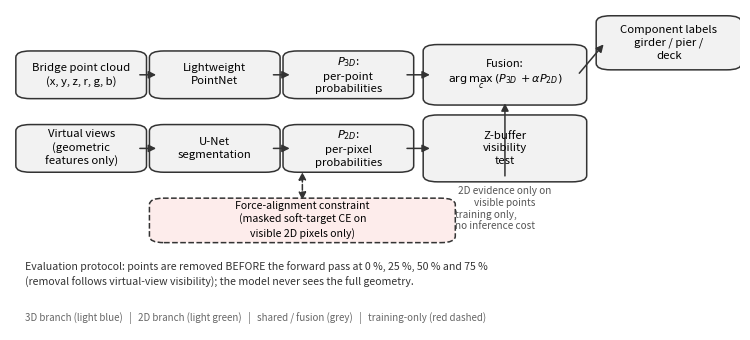
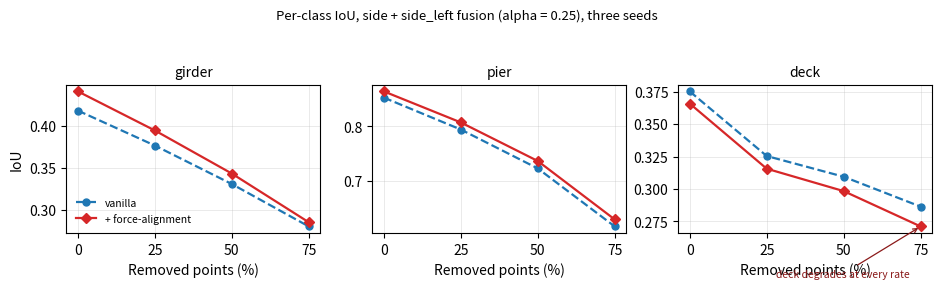

Python code for these plots, in order:
"""Draw Fig. 1 (method overview) and Fig. 3 (per-class IoU) for the revision.

Fig. 1 contains no mirror / symmetry / TTA module: the discarded branch is
gone. Fig. 3 uses only numbers that exist in
``outputs/aligned_fusion_perclass_v1.md`` (side + side_left, alpha = 0.25).
"""

from __future__ import annotations

from pathlib import Path

import matplotlib

matplotlib.use("Agg")
import matplotlib.pyplot as plt  # noqa: E402
from matplotlib.patches import FancyArrowPatch, FancyBboxPatch  # noqa: E402

OUT_DIR = Path("outputs/figures")
RATES = [0.0, 25.0, 50.0, 75.0]

# outputs/aligned_fusion_perclass_v1.md, side + side_left, alpha = 0.25.
PER_CLASS = {
    "girder": {
        "vanilla": [0.4186, 0.3769, 0.3310, 0.2804],
        "+ force-alignment": [0.4415, 0.3949, 0.3435, 0.2854],
    },
    "pier": {
        "vanilla": [0.8525, 0.7941, 0.7229, 0.6167],
        "+ force-alignment": [0.8639, 0.8071, 0.7365, 0.6295],
    },
    "deck": {
        "vanilla": [0.3753, 0.3254, 0.3094, 0.2863],
        "+ force-alignment": [0.3659, 0.3156, 0.2983, 0.2710],
    },
}

BOX_FILL = {
    "3d": "#e8eef7",
    "2d": "#eef3e8",
    "shared": "#f2f2f2",
    "train": "#fdeceb",
}
EDGE = "#333333"


def box(ax, x, y, w, h, text, fill="shared", fontsize=8.2, dashed=False):
    patch = FancyBboxPatch(
        (x, y),
        w,
        h,
        boxstyle="round,pad=0.012,rounding_size=0.02",
        linewidth=1.1,
        edgecolor=EDGE,
        facecolor=BOX_FILL[fill],
        linestyle="--" if dashed else "-",
    )
    ax.add_patch(patch)
    ax.text(
        x + w / 2,
        y + h / 2,
        text,
        ha="center",
        va="center",
        fontsize=fontsize,
        linespacing=1.35,
    )
    return patch


def arrow(ax, start, end, dashed=False, style="-|>"):
    ax.add_patch(
        FancyArrowPatch(
            start,
            end,
            arrowstyle=style,
            mutation_scale=11,
            linewidth=1.1,
            color=EDGE,
            linestyle="--" if dashed else "-",
            shrinkA=1.5,
            shrinkB=1.5,
        )
    )


def draw_fig1() -> None:
    fig, ax = plt.subplots(figsize=(7.6, 3.5))
    ax.set_xlim(0, 1)
    ax.set_ylim(0, 1)
    ax.axis("off")

    w, h = 0.155, 0.125
    y3, y2 = 0.735, 0.505

    # --- 3D branch -------------------------------------------------------
    x0 = 0.02
    box(ax, x0, y3, w, h, "Bridge point cloud\n(x, y, z, r, g, b)")
    box(
        ax,
        x0 + 0.183,
        y3,
        w,
        h,
        "Lightweight\nPointNet",
    )
    box(ax, x0 + 0.366, y3, w, h, "$P_{3D}$:\nper-point\nprobabilities")
    arrow(ax, (x0 + w, y3 + h / 2), (x0 + 0.183, y3 + h / 2))
    arrow(ax, (x0 + 0.183 + w, y3 + h / 2), (x0 + 0.366, y3 + h / 2))

    # --- 2D branch -------------------------------------------------------
    box(ax, x0, y2, w, h, "Virtual views\n(geometric\nfeatures only)")
    box(ax, x0 + 0.183, y2, w, h, "U-Net\nsegmentation")
    box(ax, x0 + 0.366, y2, w, h, "$P_{2D}$:\nper-pixel\nprobabilities")
    arrow(ax, (x0 + w, y2 + h / 2), (x0 + 0.183, y2 + h / 2))
    arrow(ax, (x0 + 0.183 + w, y2 + h / 2), (x0 + 0.366, y2 + h / 2))

    # --- Z-buffer --------------------------------------------------------
    box(
        ax,
        x0 + 0.558,
        y2 - 0.03,
        w + 0.045,
        h + 0.06,
        "Z-buffer\nvisibility\ntest",
        "shared",
    )
    arrow(
        ax,
        (x0 + 0.366 + w, y2 + h / 2),
        (x0 + 0.558, y2 + h / 2),
    )
    ax.text(
        x0 + 0.558 + (w + 0.045) / 2,
        y2 - 0.055,
        "2D evidence only on\nvisible points",
        ha="center",
        va="top",
        fontsize=7.2,
        color="#555555",
    )

    # --- fusion ----------------------------------------------------------
    box(
        ax,
        x0 + 0.558,
        y3 - 0.02,
        w + 0.045,
        h + 0.04,
        "Fusion:\n$\\arg\\max_c\\,(P_{3D}+\\alpha P_{2D})$",
        "shared",
        fontsize=8.0,
    )
    box(
        ax,
        x0 + 0.795,
        y3 + 0.09,
        w + 0.02,
        h + 0.02,
        "Component labels\ngirder / pier /\ndeck",
        "shared",
    )
    arrow(
        ax,
        (x0 + 0.366 + w, y3 + h / 2),
        (x0 + 0.558, y3 + h / 2),
    )
    arrow(
        ax,
        (x0 + 0.558 + w + 0.045, y3 + h / 2),
        (x0 + 0.795, y3 + 0.09 + (h + 0.02) / 2),
    )
    arrow(
        ax,
        (x0 + 0.558 + (w + 0.045) / 2, y2 - 0.03),
        (x0 + 0.558 + (w + 0.045) / 2, y3 - 0.02),
    )

    # --- training-time constraint ---------------------------------------
    box(
        ax,
        x0 + 0.183,
        0.285,
        w + 0.24,
        0.115,
        "Force-alignment constraint\n(masked soft-target CE on\nvisible 2D pixels only)",
        "train",
        fontsize=7.6,
        dashed=True,
    )
    arrow(
        ax,
        (x0 + 0.183 + (w + 0.24) / 2, 0.4),
        (x0 + 0.183 + (w + 0.24) / 2, y2 - 0.005),
        dashed=True,
        style="<|-|>",
    )
    ax.text(
        x0 + 0.183 + (w + 0.24) + 0.012,
        0.3425,
        "training only,\nno inference cost",
        ha="left",
        va="center",
        fontsize=7.2,
        color="#555555",
    )

    # --- protocol note ---------------------------------------------------
    ax.text(
        0.02,
        0.215,
        "Evaluation protocol: points are removed BEFORE the forward pass at 0 %, 25 %, 50 % and 75 %\n"
        "(removal follows virtual-view visibility); the model never sees the full geometry.",
        ha="left",
        va="top",
        fontsize=7.6,
        color="#333333",
        linespacing=1.5,
    )
    ax.text(
        0.02,
        0.055,
        "3D branch (light blue)   |   2D branch (light green)   |   shared / fusion (grey)   |   training-only (red dashed)",
        ha="left",
        va="top",
        fontsize=7.0,
        color="#666666",
    )

    fig.tight_layout()
    for suffix in (".png", ".pdf", ".svg"):
        fig.savefig(OUT_DIR / f"fig1_method_overview{suffix}", dpi=300)
    plt.close(fig)


def draw_fig3() -> None:
    fig, axes = plt.subplots(1, 3, figsize=(9.6, 3.2), sharex=True)
    styles = {
        "vanilla": dict(color="#1f77b4", marker="o", linestyle="--"),
        "+ force-alignment": dict(color="#d62728", marker="D", linestyle="-"),
    }
    for ax, (cls, series) in zip(axes, PER_CLASS.items()):
        for label, values in series.items():
            ax.plot(RATES, values, linewidth=1.6, markersize=5, label=label, **styles[label])
        ax.set_title(f"{cls}", fontsize=10)
        ax.set_xticks(RATES)
        ax.grid(alpha=0.3, linewidth=0.6)
        ax.set_xlabel("Removed points (%)")
    axes[0].set_ylabel("IoU")
    axes[0].legend(fontsize=7.5, frameon=False, loc="lower left")
    axes[2].annotate(
        "deck degrades at every rate",
        xy=(75.0, 0.2710),
        xytext=(28.0, 0.232),
        fontsize=7.5,
        color="#8b1a1a",
        arrowprops=dict(arrowstyle="->", color="#8b1a1a", linewidth=0.9),
    )
    fig.suptitle(
        "Per-class IoU, side + side_left fusion (alpha = 0.25), three seeds",
        fontsize=9.5,
    )
    fig.tight_layout(rect=(0, 0, 1, 0.94))
    for suffix in (".png", ".pdf"):
        fig.savefig(OUT_DIR / f"fig3_per_class_iou{suffix}", dpi=300)
    plt.close(fig)


def main() -> None:
    OUT_DIR.mkdir(parents=True, exist_ok=True)
    draw_fig1()
    draw_fig3()
    print(f"wrote fig1 and fig3 to {OUT_DIR}")


if __name__ == "__main__":
    main()
